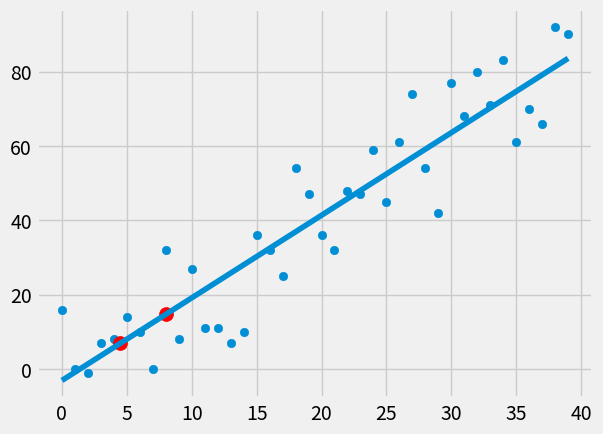

This figure's Python source:
#! usr/bin/env python3
import numpy as np
import matplotlib.pyplot as plt

plt.style.use('fivethirtyeight')

#xs = np.arange(1,7, dtype=np.float64)
#ys = np.array([5, 4, 6, 5, 6, 7], dtype=np.float64)

def create_dataset(n, var, step=2, corr=False):
	'''corr: 'pos' or 'neg'''
	val = 1
	ys = []
	for i in range(n):
		y = val + np.random.randint(-var, var+1)
		ys.append(y)
		if corr	== 'pos':
			val += step
		elif corr == 'neg':
			val -= step
	xs = [i for i in range(n)]  
	return np.array(xs, dtype=np.float64), np.array(ys, dtype=np.float64)

def best_fit_slope_intercept(xs, ys):
	numer = np.mean(xs)*np.mean(ys) - np.mean(xs*ys)
	denom = np.mean(xs)**2 - np.mean(xs**2)
	m = numer/denom
	b = np.mean(ys) - m * np.mean(xs)
	return m, b

def squared_error(ys_orig, ys_line):
	return sum((ys_line - ys_orig)**2)

def coefficient_of_determination(ys_orig, ys_line):
	y_mean_line = [np.mean(ys_orig) for _ in ys_orig]
	squared_error_reg = squared_error(ys_orig, ys_line)
	squared_error_y_mean  = squared_error(ys_orig, y_mean_line)
	return 1 - (squared_error_reg / squared_error_y_mean)


xs, ys = create_dataset(40, 20, 2, corr='pos')

m, b = best_fit_slope_intercept(xs, ys)

regression_line = [m*x + b for x in xs]

r_squared = coefficient_of_determination(ys, regression_line)

print("m: ", m, "\nb: ", b, "\nr2: ", r_squared) #, regression_line)

# predictions from first pass (manually created xs and ys)
predict_x1 = 4.5
predict_x2 = 8

predict_y1 = m*predict_x1 + b 
predict_y2 = m*predict_x2 + b

plt.plot(xs, regression_line)
plt.scatter(xs, ys)
plt.scatter([predict_x1, predict_x2], [predict_y1, predict_y2], s=100, c='r')
plt.show()
